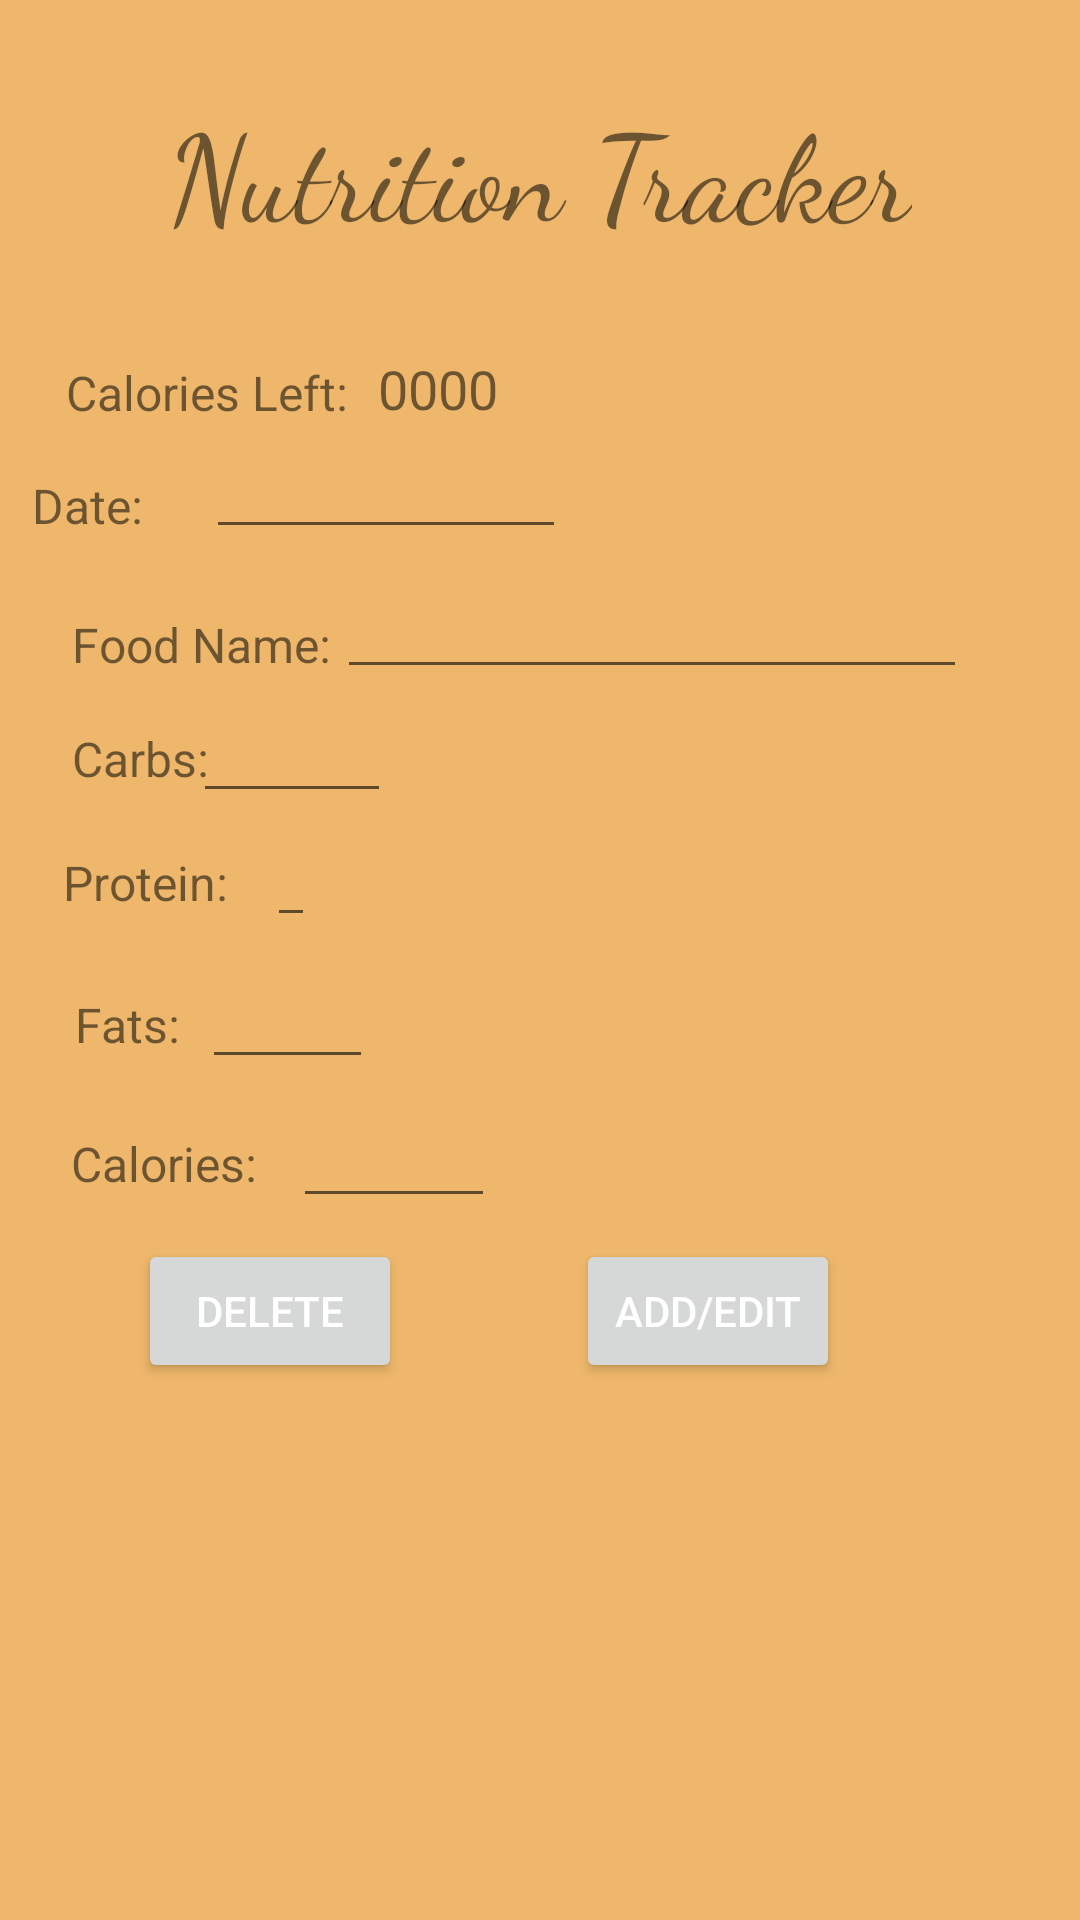

Layout XML and referenced resources for this Android screen:
<!-- AndroidManifest.xml: application theme Theme.FitApp_v11 -->
<!-- res/layout/activity_nutrition_tracker.xml -->
<?xml version="1.0" encoding="utf-8"?>
<androidx.constraintlayout.widget.ConstraintLayout xmlns:android="http://schemas.android.com/apk/res/android"
    xmlns:app="http://schemas.android.com/apk/res-auto"
    xmlns:tools="http://schemas.android.com/tools"
    android:layout_width="match_parent"
    android:layout_height="match_parent"
    android:background="@color/app_color"
    tools:context=".nutrition_tracker">

    <TextView
        android:id="@+id/textView29"
        android:layout_width="wrap_content"
        android:layout_height="wrap_content"
        android:layout_marginTop="29dp"
        android:fontFamily="cursive"
        android:text="Nutrition Tracker"
        android:textSize="40sp"
        app:layout_constraintEnd_toEndOf="parent"
        app:layout_constraintStart_toStartOf="parent"
        app:layout_constraintTop_toTopOf="parent" />

    <TextView
        android:id="@+id/textView31"
        android:layout_width="wrap_content"
        android:layout_height="wrap_content"
        android:layout_marginStart="22dp"
        android:layout_marginTop="120dp"
        android:layout_marginEnd="10dp"
        android:text="Calories Left:"
        android:textSize="16sp"
        app:layout_constraintEnd_toStartOf="@+id/cal_id"
        app:layout_constraintStart_toStartOf="parent"
        app:layout_constraintTop_toTopOf="parent" />

    <TextView
        android:id="@+id/textView32"
        android:layout_width="wrap_content"
        android:layout_height="wrap_content"
        android:layout_marginStart="24dp"
        android:layout_marginTop="21dp"
        android:text="Food Name:"
        android:textSize="16sp"
        app:layout_constraintStart_toStartOf="parent"
        app:layout_constraintTop_toBottomOf="@+id/date_id" />

    <TextView
        android:id="@+id/textView33"
        android:layout_width="wrap_content"
        android:layout_height="wrap_content"
        android:layout_marginStart="24dp"
        android:text="Carbs:"
        android:textSize="16sp"
        app:layout_constraintBaseline_toBaselineOf="@+id/carbs_id"
        app:layout_constraintStart_toStartOf="parent" />

    <TextView
        android:id="@+id/textView34"
        android:layout_width="wrap_content"
        android:layout_height="wrap_content"
        android:layout_marginStart="21dp"
        android:layout_marginEnd="13dp"
        android:text="Protein:"
        android:textSize="16sp"
        app:layout_constraintBaseline_toBaselineOf="@+id/pro_id"
        app:layout_constraintEnd_toStartOf="@+id/pro_id"
        app:layout_constraintStart_toStartOf="parent" />

    <TextView
        android:id="@+id/textView35"
        android:layout_width="wrap_content"
        android:layout_height="wrap_content"
        android:layout_marginStart="25dp"
        android:text="Fats:"
        android:textSize="16sp"
        app:layout_constraintBaseline_toBaselineOf="@+id/fats_id"
        app:layout_constraintStart_toStartOf="parent" />

    <TextView
        android:id="@+id/textView36"
        android:layout_width="wrap_content"
        android:layout_height="wrap_content"
        android:layout_marginEnd="12dp"
        android:text="Calories:"
        android:textSize="16sp"
        app:layout_constraintBaseline_toBaselineOf="@+id/calories_id"
        app:layout_constraintEnd_toStartOf="@+id/calories_id" />

    <TextView
        android:id="@+id/textView37"
        android:layout_width="wrap_content"
        android:layout_height="wrap_content"
        android:layout_marginStart="50dp"
        android:layout_marginTop="16dp"
        android:layout_marginEnd="21dp"
        android:text="Date:"
        android:textSize="16sp"
        app:layout_constraintEnd_toStartOf="@+id/date_id"
        app:layout_constraintStart_toStartOf="parent"
        app:layout_constraintTop_toBottomOf="@+id/textView31" />

    <EditText
        android:id="@+id/date_id"
        android:layout_width="120dp"
        android:layout_height="wrap_content"
        android:layout_marginEnd="211dp"
        android:ems="10"
        android:focusable="false"
        android:focusableInTouchMode="false"
        android:inputType="date"
        app:layout_constraintEnd_toEndOf="parent"
        app:layout_constraintStart_toEndOf="@+id/textView37"
        app:layout_constraintTop_toBottomOf="@+id/textView31" />

    <EditText
        android:id="@+id/food_name"
        android:layout_width="wrap_content"
        android:layout_height="wrap_content"
        android:layout_marginStart="2dp"
        android:ems="10"
        android:inputType="textPersonName"
        app:layout_constraintBottom_toTopOf="@+id/carbs_id"
        app:layout_constraintStart_toEndOf="@+id/textView32" />

    <EditText
        android:id="@+id/carbs_id"
        android:layout_width="66dp"
        android:layout_height="wrap_content"
        android:layout_marginStart="21dp"
        android:layout_marginTop="4dp"
        android:layout_marginEnd="21dp"
        android:ems="10"
        android:inputType="textPersonName"
        app:layout_constraintEnd_toEndOf="@+id/id_del"
        app:layout_constraintStart_toEndOf="@+id/textView35"
        app:layout_constraintTop_toBottomOf="@+id/textView32" />

    <EditText
        android:id="@+id/pro_id"
        android:layout_width="0dp"
        android:layout_height="wrap_content"
        android:layout_marginEnd="255dp"
        android:ems="10"
        android:inputType="textPersonName"
        app:layout_constraintEnd_toEndOf="parent"
        app:layout_constraintStart_toEndOf="@+id/textView34"
        app:layout_constraintTop_toBottomOf="@+id/carbs_id" />

    <EditText
        android:id="@+id/fats_id"
        android:layout_width="0dp"
        android:layout_height="wrap_content"
        android:layout_marginStart="7dp"
        android:layout_marginTop="6dp"
        android:layout_marginEnd="6dp"
        android:ems="10"
        android:inputType="textPersonName"
        app:layout_constraintEnd_toEndOf="@+id/carbs_id"
        app:layout_constraintStart_toEndOf="@+id/textView35"
        app:layout_constraintTop_toBottomOf="@+id/pro_id" />

    <EditText
        android:id="@+id/calories_id"
        android:layout_width="0dp"
        android:layout_height="wrap_content"
        android:layout_marginStart="28dp"
        android:layout_marginTop="5dp"
        android:layout_marginEnd="27dp"
        android:ems="10"
        android:inputType="textPersonName"
        app:layout_constraintEnd_toStartOf="@+id/add_btn"
        app:layout_constraintStart_toEndOf="@+id/textView33"
        app:layout_constraintTop_toBottomOf="@+id/fats_id" />

    <TextView
        android:id="@+id/cal_id"
        android:layout_width="0dp"
        android:layout_height="wrap_content"
        android:layout_marginEnd="142dp"
        android:text="0000"
        android:textSize="18sp"
        app:layout_constraintBottom_toTopOf="@+id/date_id"
        app:layout_constraintEnd_toEndOf="parent"
        app:layout_constraintStart_toEndOf="@+id/textView31" />

    <Button
        android:id="@+id/add_btn"
        android:layout_width="wrap_content"
        android:layout_height="wrap_content"
        android:layout_marginEnd="79dp"
        android:layout_marginBottom="7dp"
        android:text="Add/Edit"
        android:textColor="#FFFFFF"
        app:layout_constraintBottom_toTopOf="@+id/lview_id"
        app:layout_constraintEnd_toEndOf="@+id/lview_id" />

    <ListView
        android:id="@+id/lview_id"
        android:layout_width="0dp"
        android:layout_height="0dp"
        android:layout_marginStart="1dp"
        android:layout_marginTop="7dp"
        android:layout_marginEnd="1dp"
        app:layout_constraintBottom_toBottomOf="parent"
        app:layout_constraintEnd_toEndOf="parent"
        app:layout_constraintStart_toStartOf="parent"
        app:layout_constraintTop_toBottomOf="@+id/id_del" />

    <Button
        android:id="@+id/id_del"
        android:layout_width="wrap_content"
        android:layout_height="wrap_content"
        android:layout_marginTop="7dp"
        android:layout_marginEnd="31dp"
        android:text="Delete"
        android:textColor="@color/white"
        app:layout_constraintEnd_toEndOf="@+id/calories_id"
        app:layout_constraintTop_toBottomOf="@+id/calories_id" />

</androidx.constraintlayout.widget.ConstraintLayout>
<!-- resources referenced by this layout -->
<resources>
  <color name="app_color">#EEB76B</color>
  <color name="white">#FFFFFFFF</color>
  <style name="Theme.FitApp_v11" parent="Theme.MaterialComponents.DayNight.DarkActionBar">
          
          <item name="colorPrimary">@color/purple_500</item>
          <item name="colorPrimaryVariant">@color/purple_700</item>
          <item name="colorOnPrimary">@color/white</item>
          
          <item name="colorSecondary">@color/teal_200</item>
          <item name="colorSecondaryVariant">@color/teal_700</item>
          <item name="colorOnSecondary">@color/black</item>
          
          <item name="android:statusBarColor" tools:targetApi="l">?attr/colorPrimaryVariant</item>
          
      </style>
  <color name="purple_500">#FF6200EE</color>
  <color name="purple_700">#FF3700B3</color>
  <color name="teal_200">#FF03DAC5</color>
  <color name="teal_700">#FF018786</color>
  <color name="black">#FF000000</color>
</resources>
